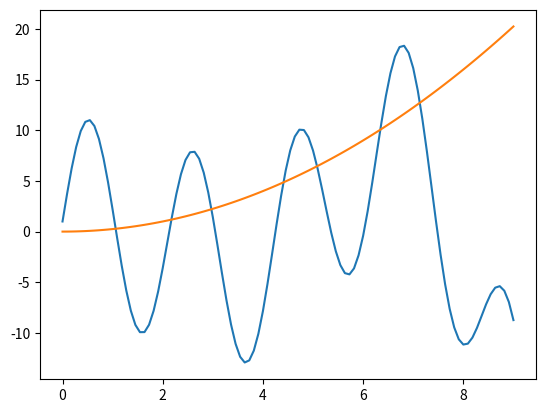

Here is the Python script that generated this plot:
#Sistema de Ecuaciones
import numpy as np
import matplotlib.pyplot as plt
 
x = np.linspace(0, 9, 100)
plt.plot(
    x, np.exp(x / 3) * np.cos(x) + 10 * np.sin(3 * x), 
    x, x ** 2 / 4
)
plt.show()      